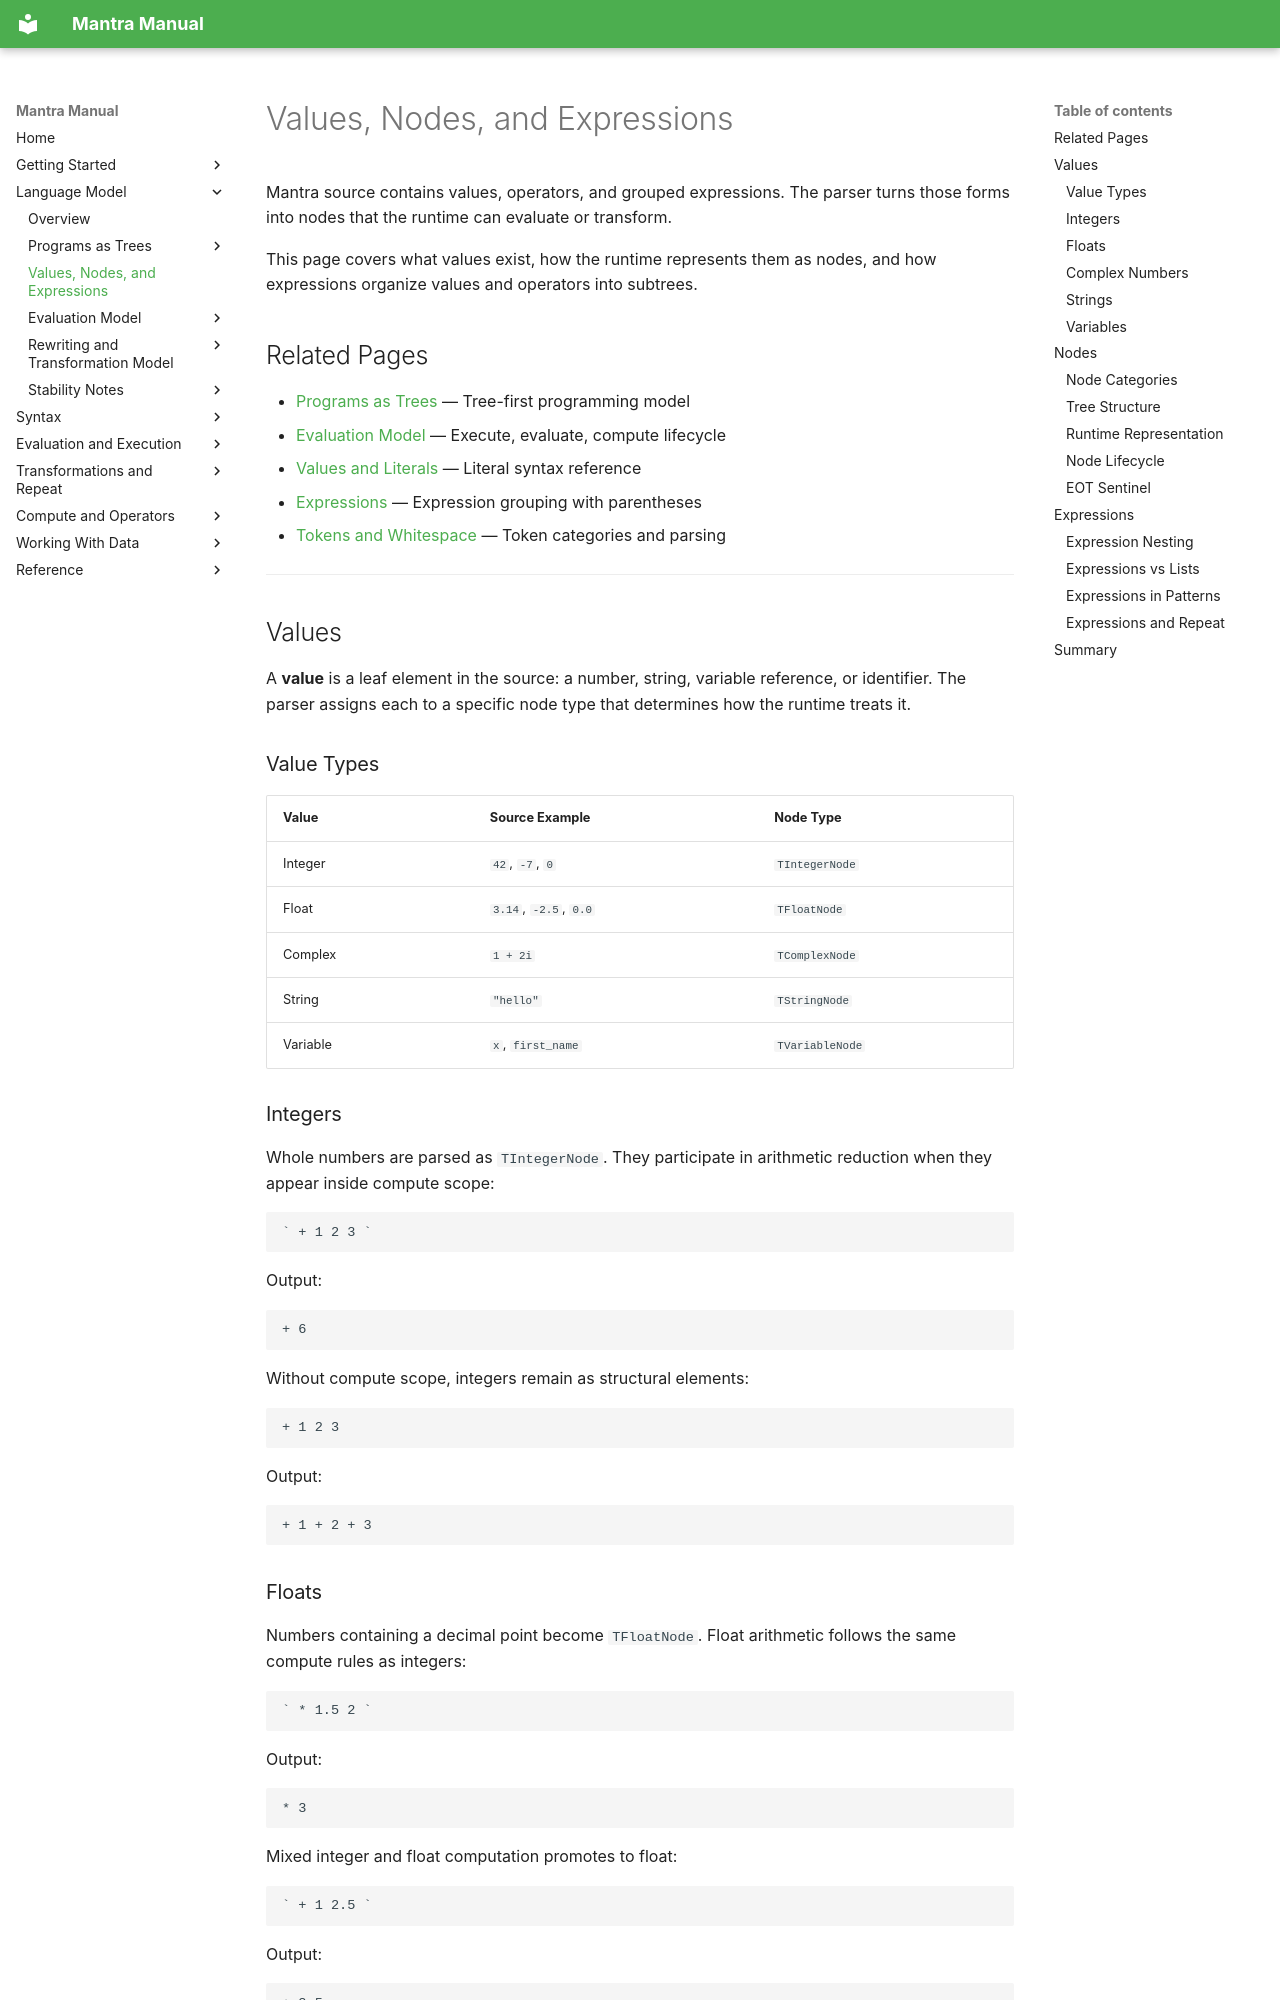

repository: longknot/mantra · page: language-model/values-nodes-expressions/index.html · generator: mkdocs

# Values, Nodes, and Expressions

Mantra source contains values, operators, and grouped expressions. The parser
turns those forms into nodes that the runtime can evaluate or transform.

This page covers what values exist, how the runtime represents them as nodes,
and how expressions organize values and operators into subtrees.

## Related Pages

- [Programs as Trees](programs-as-trees.md) — Tree-first programming model
- [Evaluation Model](evaluation-model.md) — Execute, evaluate, compute lifecycle
- [Values and Literals](../syntax/values-literals.md) — Literal syntax reference
- [Expressions](../syntax/expressions.md) — Expression grouping with parentheses
- [Tokens and Whitespace](../syntax/tokens-whitespace.md) — Token categories and parsing

---

## Values

A **value** is a leaf element in the source: a number, string, variable reference,
or identifier. The parser assigns each to a specific node type that determines
how the runtime treats it.

### Value Types

| Value | Source Example | Node Type |
|---|---|---|
| Integer | `42`, `-7`, `0` | `TIntegerNode` |
| Float | `3.14`, `-2.5`, `0.0` | `TFloatNode` |
| Complex | `1 + 2i` | `TComplexNode` |
| String | `"hello"` | `TStringNode` |
| Variable | `x`, `first_name` | `TVariableNode` |

### Integers

Whole numbers are parsed as `TIntegerNode`. They participate in arithmetic
reduction when they appear inside compute scope:

```mantra
` + 1 2 3 `
```

Output:

```text
+ 6
```

Without compute scope, integers remain as structural elements:

```mantra
+ 1 2 3
```

Output:

```text
+ 1 + 2 + 3
```

### Floats

Numbers containing a decimal point become `TFloatNode`. Float arithmetic follows
the same compute rules as integers:

```mantra
` * 1.5 2 `
```

Output:

```text
* 3
```

Mixed integer and float computation promotes to float:

```mantra
` + 1 2.5 `
```

Output:

```text
+ 3.5
```

### Complex Numbers

Complex literals (e.g., `1 + 2i`) are parsed as `TComplexNode`. They inherit
float arithmetic behavior and support complex promotion during mixed operations.

### Strings

String literals are enclosed in double quotes and become `TStringNode`. Strings
do not reduce under compute scope — they pass through unchanged:

```mantra
` + "hello" "world" `
```

The compute engine processes what it can and leaves unsupported forms as-is.
